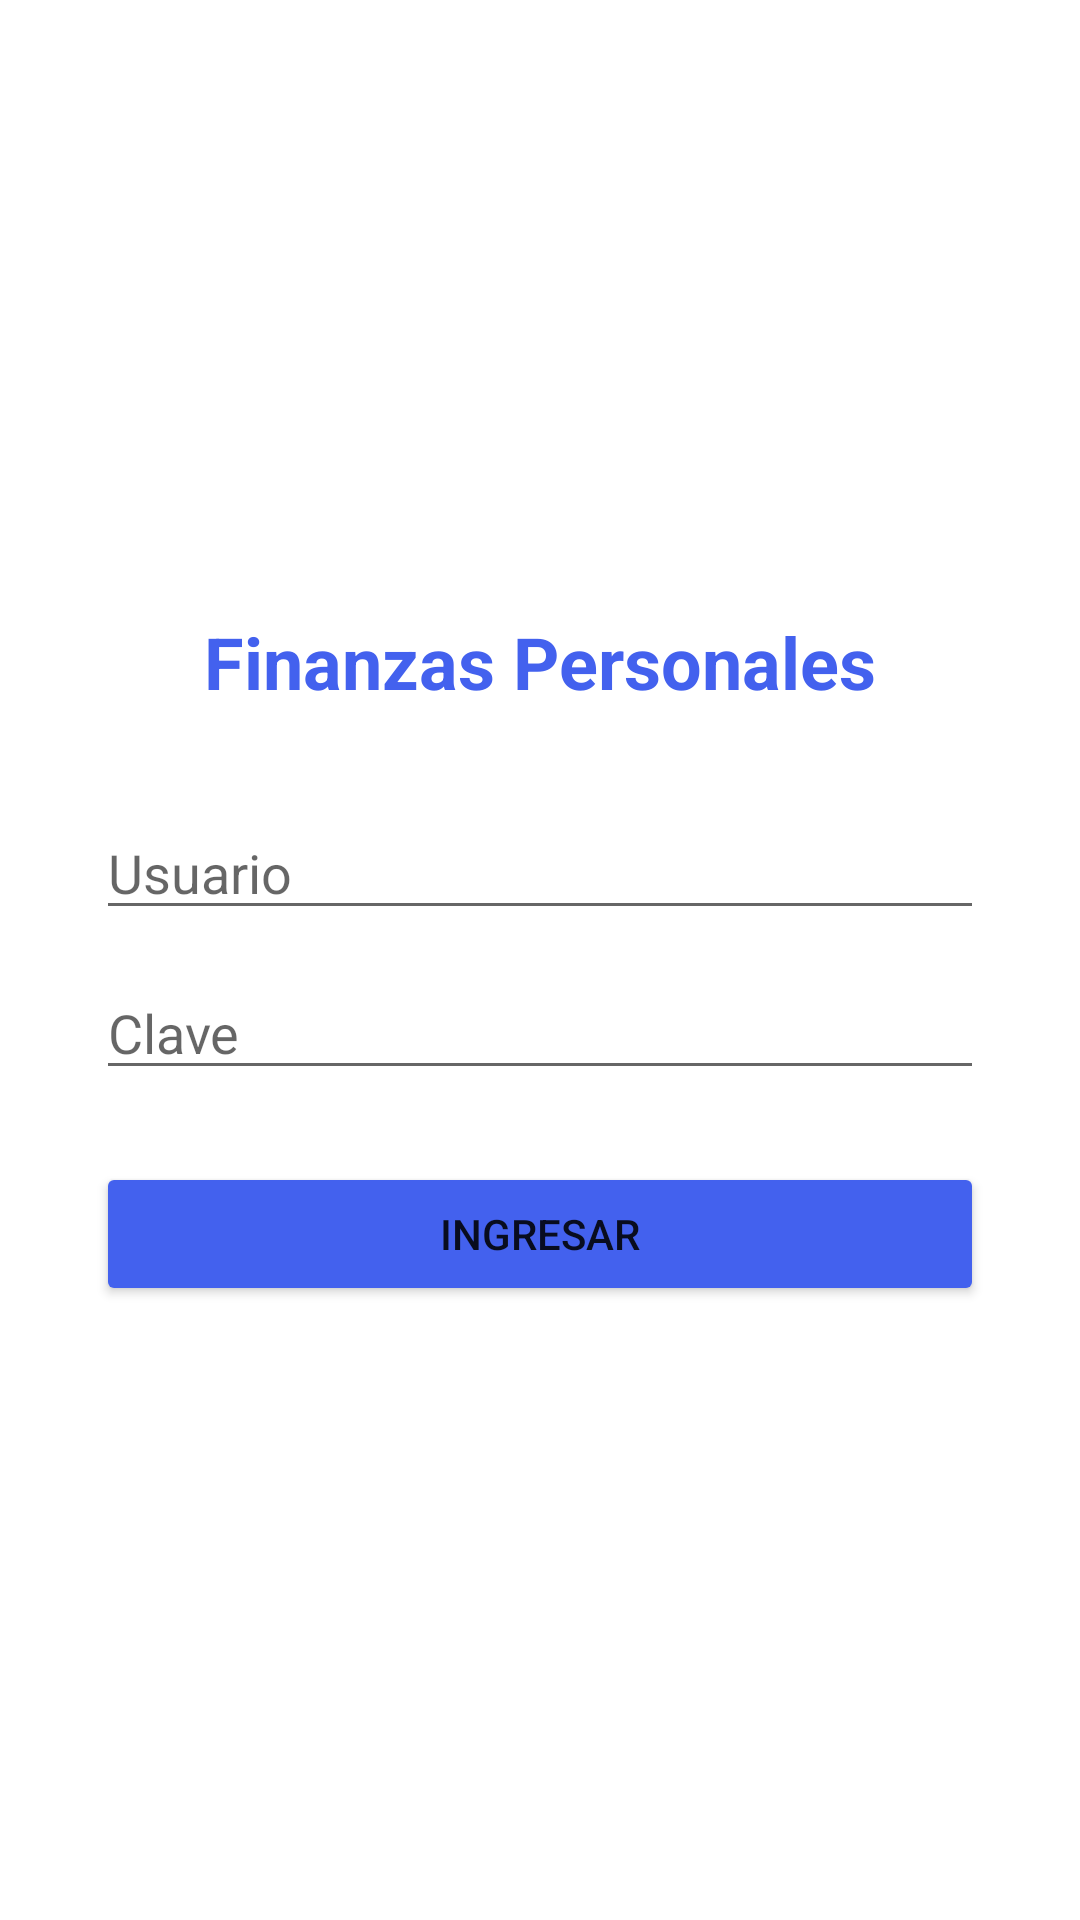

Android layout source for this screen:
<!-- AndroidManifest.xml: application theme Theme.FinanzasPersonales -->
<!-- res/layout/activity_login.xml -->
<?xml version="1.0" encoding="utf-8"?>
<LinearLayout xmlns:android="http://schemas.android.com/apk/res/android"
    android:layout_width="match_parent"
    android:layout_height="match_parent"
    android:orientation="vertical"
    android:gravity="center"
    android:padding="32dp"
    android:background="@color/white">

    <TextView
        android:layout_width="wrap_content"
        android:layout_height="wrap_content"
        android:text="Finanzas Personales"
        android:textSize="24sp"
        android:textStyle="bold"
        android:textColor="@color/primary"
        android:layout_marginBottom="32dp" />

    <EditText
        android:id="@+id/etUsuario"
        android:layout_width="match_parent"
        android:layout_height="wrap_content"
        android:hint="Usuario"
        android:inputType="text"
        android:layout_marginBottom="12dp" />

    <EditText
        android:id="@+id/etClave"
        android:layout_width="match_parent"
        android:layout_height="wrap_content"
        android:hint="Clave"
        android:inputType="textPassword"
        android:layout_marginBottom="24dp" />

    <Button
        android:id="@+id/btnIngresar"
        android:layout_width="match_parent"
        android:layout_height="wrap_content"
        android:text="Ingresar"
        android:backgroundTint="@color/primary" />

</LinearLayout>
<!-- resources referenced by this layout -->
<resources>
  <color name="primary">#4361EE</color>
  <color name="white">#FFFFFF</color>
  <style name="Theme.FinanzasPersonales" parent="Theme.MaterialComponents.DayNight.NoActionBar">
          <item name="colorPrimary">@color/primary</item>
          <item name="colorPrimaryDark">@color/primary_dark</item>
          <item name="colorAccent">@color/primary</item>
          <item name="android:statusBarColor">@color/primary_dark</item>
      </style>
  <color name="primary_dark">#3245B0</color>
</resources>
